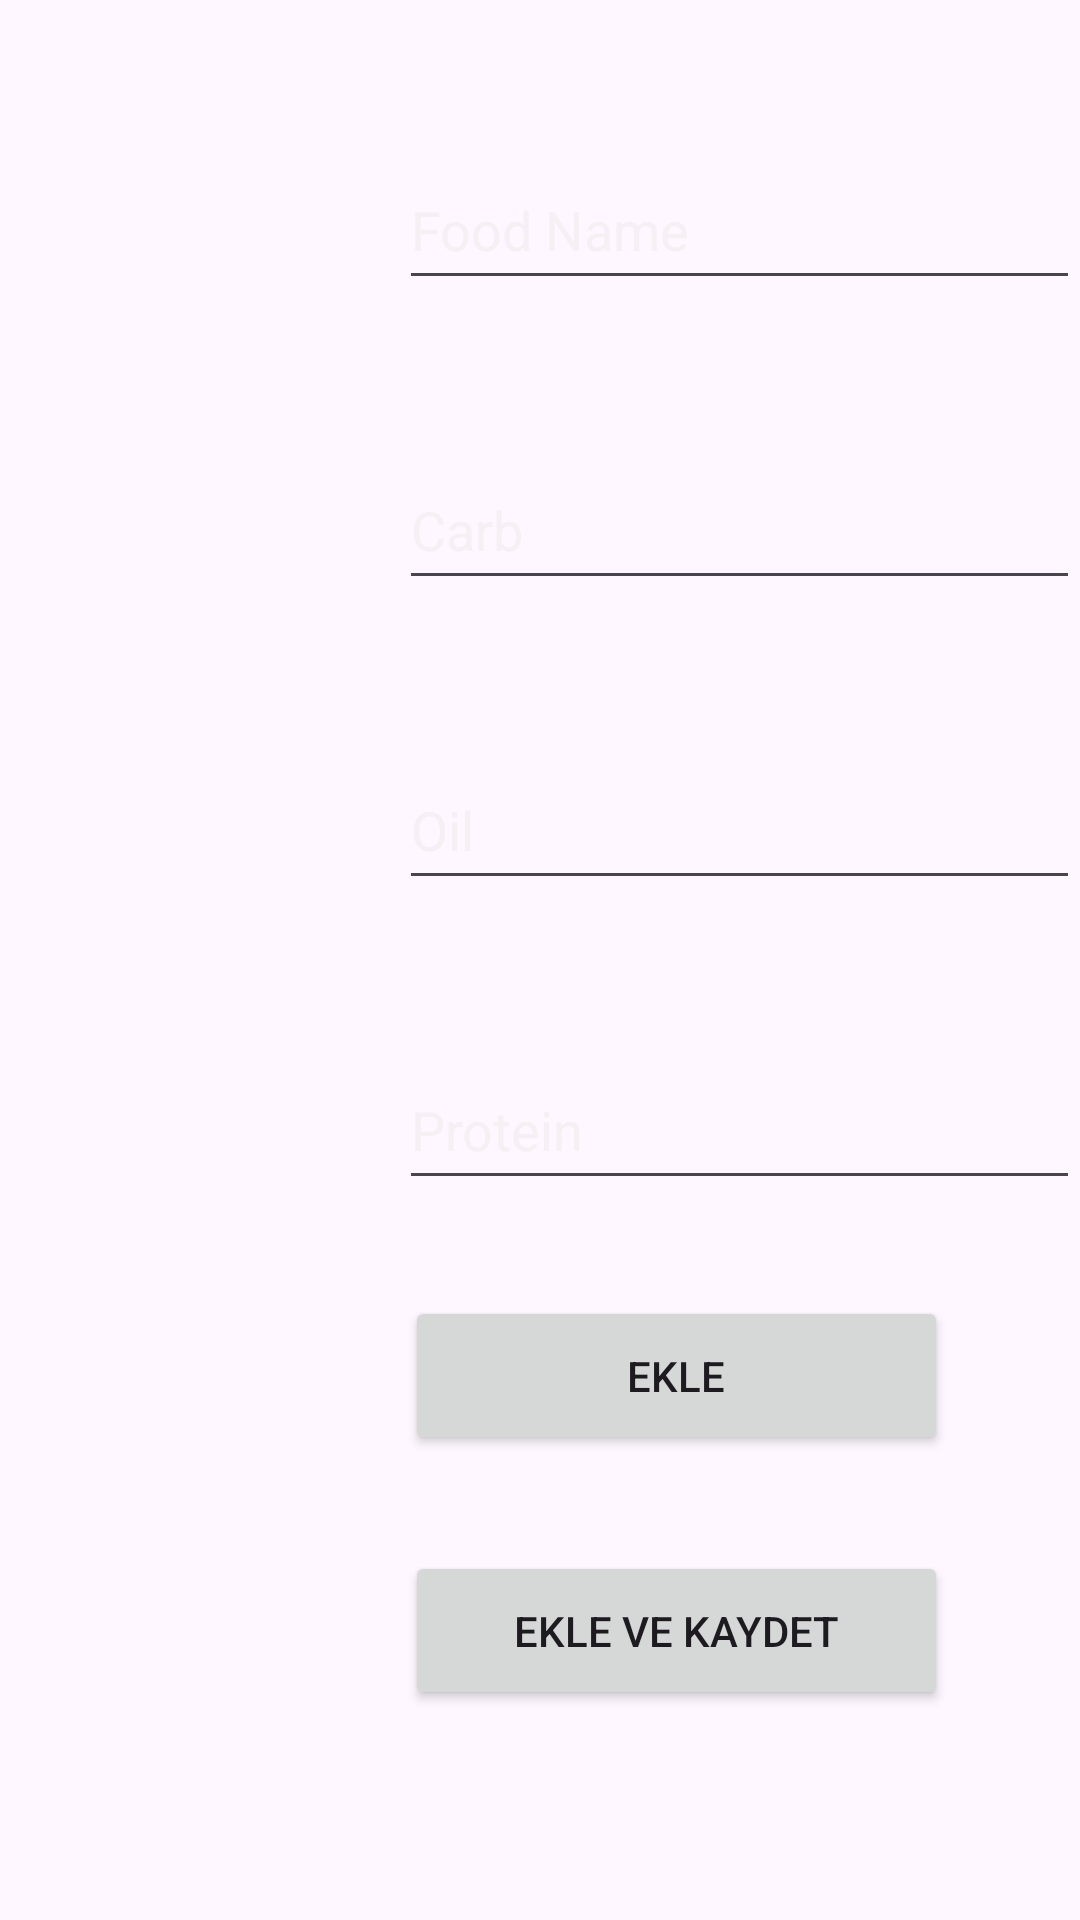

Produce the Android XML layout that renders to this screen, including the resource entries it uses.
<!-- AndroidManifest.xml: application theme Theme.MyCalories -->
<!-- res/layout/activity_stock.xml -->
<?xml version="1.0" encoding="utf-8"?>
<androidx.constraintlayout.widget.ConstraintLayout xmlns:android="http://schemas.android.com/apk/res/android"
    xmlns:app="http://schemas.android.com/apk/res-auto"
    xmlns:tools="http://schemas.android.com/tools"
    android:id="@+id/main"
    android:layout_width="match_parent"
    android:layout_height="match_parent"
    android:background="@drawable/indir"
    tools:context=".activity.StockActivity">

    <androidx.recyclerview.widget.RecyclerView
        android:id="@+id/recyclerViewStock"
        android:layout_width="150dp"
        android:layout_height="591dp"
        app:layout_constraintStart_toStartOf="parent"
        app:layout_constraintTop_toTopOf="parent">

    </androidx.recyclerview.widget.RecyclerView>

    <EditText
        android:textColor="@color/white"
        android:id="@+id/foodName"
        android:layout_width="227dp"
        android:layout_height="50dp"
        android:layout_marginTop="50dp"
        android:ems="10"
        android:hint="Food Name"
        android:inputType="text"
        android:textColorHint="#89EEE8E8"
        app:layout_constraintEnd_toEndOf="parent"
        app:layout_constraintTop_toTopOf="parent" />

    <EditText
        android:textColor="@color/white"
        android:id="@+id/carb"
        android:layout_width="227dp"
        android:layout_height="50dp"
        android:layout_marginTop="50dp"
        android:ems="10"
        android:hint="Carb"
        android:inputType="text"
        android:textColorHint="#89EEE8E8"
        app:layout_constraintEnd_toEndOf="parent"
        app:layout_constraintTop_toBottomOf="@+id/foodName" />

    <EditText
        android:textColor="@color/white"
        android:id="@+id/oil"
        android:layout_width="227dp"
        android:layout_height="50dp"
        android:layout_marginTop="50dp"
        android:ems="10"
        android:hint="Oil"
        android:inputType="text"
        android:textColorHint="#89EEE8E8"
        app:layout_constraintEnd_toEndOf="parent"
        app:layout_constraintTop_toBottomOf="@+id/carb" />

    <EditText
        android:textColor="@color/white"
        android:id="@+id/protein"
        android:layout_width="227dp"
        android:layout_height="50dp"
        android:layout_marginTop="50dp"
        android:ems="10"
        android:hint="Protein"
        android:inputType="text"
        android:textColorHint="#89EEE8E8"
        app:layout_constraintEnd_toEndOf="parent"
        app:layout_constraintTop_toBottomOf="@+id/oil" />

    <Button
        android:id="@+id/button"
        android:layout_width="181dp"
        android:layout_height="53dp"
        android:layout_marginTop="32dp"
        android:layout_marginEnd="44dp"
        android:onClick="save"
        android:text="Ekle"
        app:layout_constraintEnd_toEndOf="parent"
        app:layout_constraintTop_toBottomOf="@+id/protein" />

    <Button
        android:id="@+id/button2"
        android:layout_width="181dp"
        android:layout_height="53dp"
        android:layout_marginTop="32dp"
        android:layout_marginEnd="44dp"
        android:onClick="saveEnd"
        android:text="Ekle Ve Kaydet"
        app:layout_constraintEnd_toEndOf="parent"
        app:layout_constraintTop_toBottomOf="@+id/button" />

</androidx.constraintlayout.widget.ConstraintLayout>
<!-- resources referenced by this layout -->
<resources>
  <style name="Theme.MyCalories" parent="Base.Theme.MyCalories" />
  <style name="Base.Theme.MyCalories" parent="Theme.Material3.DayNight">
          
          <item name="colorPrimary">#F4051EA5</item>
      </style>
  <!-- not gathered from this repository: default colours our renderer supplied (Android Studio template values) -->
  <color name="white">#FFFFFFFF</color>
</resources>
